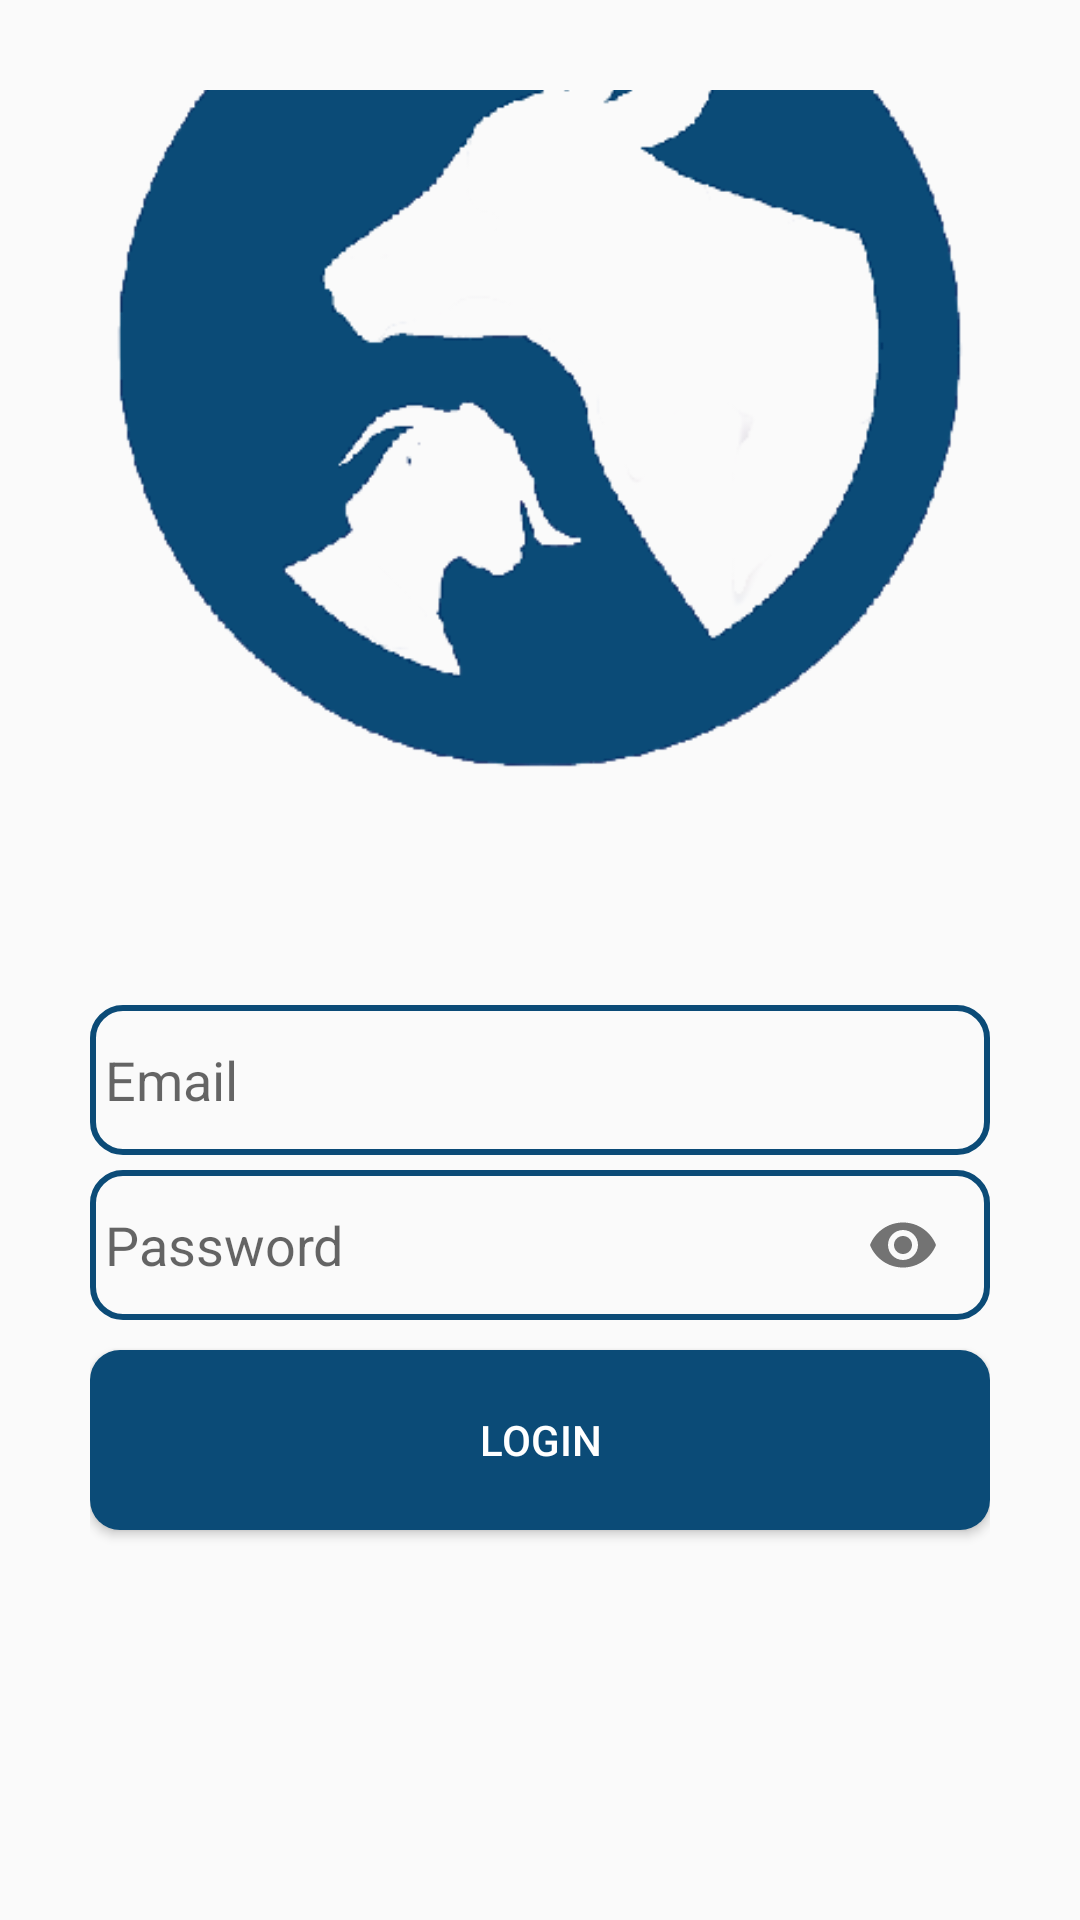

Layout XML and referenced resources for this Android screen:
<!-- AndroidManifest.xml: application theme Theme.Design.Light.NoActionBar -->
<!-- res/layout/activity_login.xml -->
<?xml version="1.0" encoding="utf-8"?>
<androidx.constraintlayout.widget.ConstraintLayout xmlns:android="http://schemas.android.com/apk/res/android"
    xmlns:app="http://schemas.android.com/apk/res-auto"
    xmlns:tools="http://schemas.android.com/tools"
    android:layout_width="match_parent"
    android:layout_height="match_parent"
    android:padding="30dp"
    tools:context=".LoginActivity"
    >
    <ImageView
        android:layout_width="match_parent"
        android:layout_height="300dp"
        android:layout_marginBottom="70dp"
        android:src="@drawable/ternak"
        app:layout_constraintBottom_toTopOf="@+id/etEmailVal"
        />

        <com.google.android.material.textfield.TextInputEditText
            android:id="@+id/etEmailVal"
            android:layout_width="match_parent"
            android:layout_height="50dp"
            android:layout_marginBottom="5dp"
            android:background="@drawable/et_background_login"
            android:hint="Email"
            android:padding="5dp"
            android:inputType="textEmailAddress"
            app:layout_constraintBottom_toTopOf="@+id/etPass"
            />
        <com.google.android.material.textfield.TextInputLayout
            android:id="@+id/etPass"
            android:layout_width="match_parent"
            android:layout_height="50dp"
            android:background="@drawable/et_background_login"
            android:layout_marginBottom="10dp"
            android:padding="5dp"
            app:passwordToggleEnabled="true"
            app:hintEnabled="false"
            app:layout_constraintBottom_toTopOf="@+id/btnLogin"
            >
            <com.google.android.material.textfield.TextInputEditText
                android:id="@+id/etPassVal"
                android:layout_width="match_parent"
                android:layout_height="wrap_content"
                android:hint="Password"
                android:inputType="textPassword"
                android:background="@null"
                />
        </com.google.android.material.textfield.TextInputLayout>

        <Button
            android:id="@+id/btnLogin"
            android:layout_width="match_parent"
            android:layout_height="60dp"
            android:layout_marginBottom="100dp"
            android:text="Login"
            android:textColor="@color/white"
            android:background="@drawable/btn_background"
            app:layout_constraintEnd_toEndOf="parent"
            app:layout_constraintStart_toStartOf="parent"
            app:layout_constraintBottom_toBottomOf="parent"
            />

</androidx.constraintlayout.widget.ConstraintLayout>
<!-- resources referenced by this layout -->
<resources>
  <!-- drawable btn_background (drawable) -->
  <?xml version="1.0" encoding="utf-8"?>
  <shape xmlns:android="http://schemas.android.com/apk/res/android">
      <corners android:radius="10dp"/>
      <solid android:color="#0b4b77"/>
  </shape>
  <!-- drawable et_background_login (drawable) -->
  <?xml version="1.0" encoding="utf-8"?>
  <shape xmlns:android="http://schemas.android.com/apk/res/android">
  
      <corners android:radius="10dp"/>
      <stroke android:color="#0b4b77"
          android:width="2dp"/>
  </shape>
  <!-- drawable ternak: png bitmap (drawable, 20586 bytes) -->
  <!-- not gathered from this repository: default colours our renderer supplied (Android Studio template values) -->
  <color name="white">#FFFFFFFF</color>
</resources>
